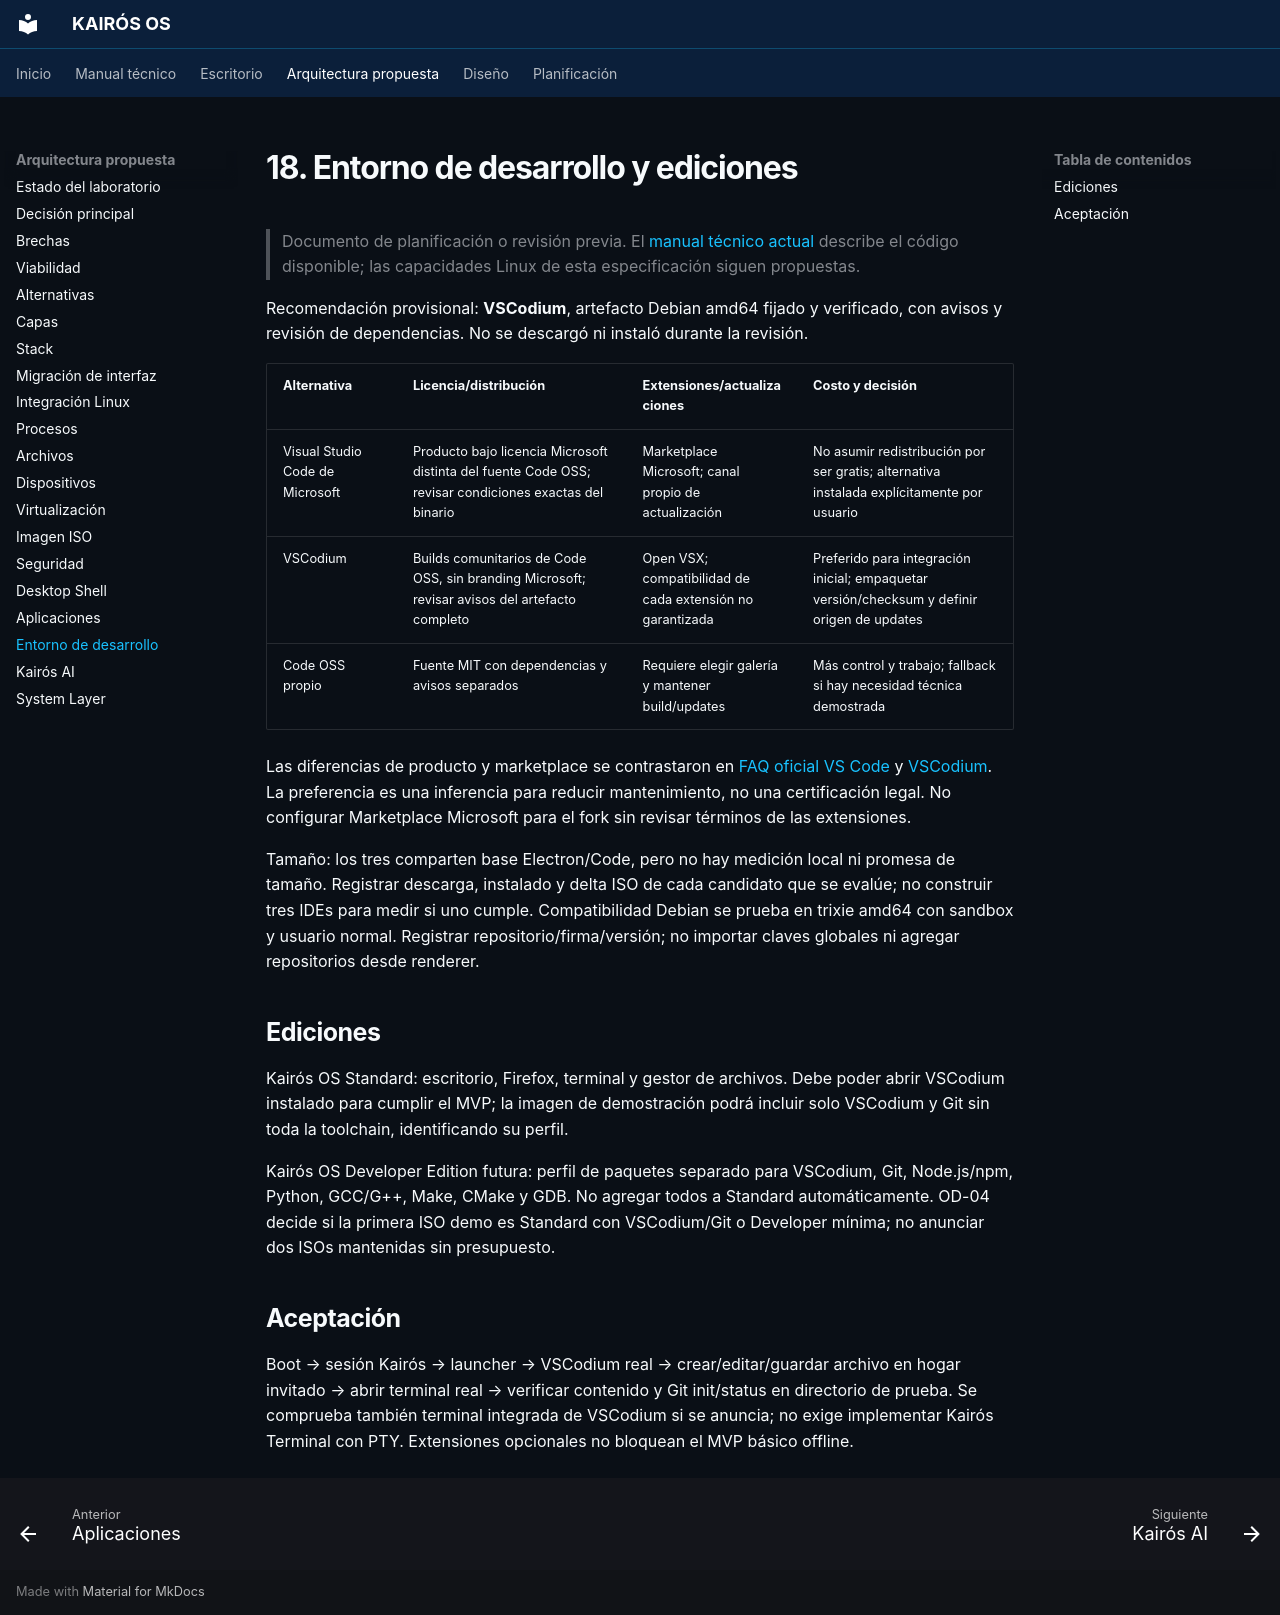

repository: Quiroz-Zuniga/KAIROS-OS- · page: 18-development-environment/index.html · generator: mkdocs

# 18. Entorno de desarrollo y ediciones

> Documento de planificación o revisión previa. El [manual técnico actual](guia/arquitectura.md) describe el código disponible; las capacidades Linux de esta especificación siguen propuestas.


Recomendación provisional: **VSCodium**, artefacto Debian amd64 fijado y verificado, con avisos y revisión de dependencias. No se descargó ni instaló durante la revisión.

| Alternativa | Licencia/distribución | Extensiones/actualizaciones | Costo y decisión |
|---|---|---|---|
| Visual Studio Code de Microsoft | Producto bajo licencia Microsoft distinta del fuente Code OSS; revisar condiciones exactas del binario | Marketplace Microsoft; canal propio de actualización | No asumir redistribución por ser gratis; alternativa instalada explícitamente por usuario |
| VSCodium | Builds comunitarios de Code OSS, sin branding Microsoft; revisar avisos del artefacto completo | Open VSX; compatibilidad de cada extensión no garantizada | Preferido para integración inicial; empaquetar versión/checksum y definir origen de updates |
| Code OSS propio | Fuente MIT con dependencias y avisos separados | Requiere elegir galería y mantener build/updates | Más control y trabajo; fallback si hay necesidad técnica demostrada |

Las diferencias de producto y marketplace se contrastaron en [FAQ oficial VS Code](https://code.visualstudio.com/Docs/supporting/faq) y [VSCodium](https://vscodium.com/). La preferencia es una inferencia para reducir mantenimiento, no una certificación legal. No configurar Marketplace Microsoft para el fork sin revisar términos de las extensiones.

Tamaño: los tres comparten base Electron/Code, pero no hay medición local ni promesa de tamaño. Registrar descarga, instalado y delta ISO de cada candidato que se evalúe; no construir tres IDEs para medir si uno cumple. Compatibilidad Debian se prueba en trixie amd64 con sandbox y usuario normal. Registrar repositorio/firma/versión; no importar claves globales ni agregar repositorios desde renderer.

## Ediciones

Kairós OS Standard: escritorio, Firefox, terminal y gestor de archivos. Debe poder abrir VSCodium instalado para cumplir el MVP; la imagen de demostración podrá incluir solo VSCodium y Git sin toda la toolchain, identificando su perfil.

Kairós OS Developer Edition futura: perfil de paquetes separado para VSCodium, Git, Node.js/npm, Python, GCC/G++, Make, CMake y GDB. No agregar todos a Standard automáticamente. OD-04 decide si la primera ISO demo es Standard con VSCodium/Git o Developer mínima; no anunciar dos ISOs mantenidas sin presupuesto.

## Aceptación

Boot → sesión Kairós → launcher → VSCodium real → crear/editar/guardar archivo en hogar invitado → abrir terminal real → verificar contenido y Git init/status en directorio de prueba. Se comprueba también terminal integrada de VSCodium si se anuncia; no exige implementar Kairós Terminal con PTY. Extensiones opcionales no bloquean el MVP básico offline.
